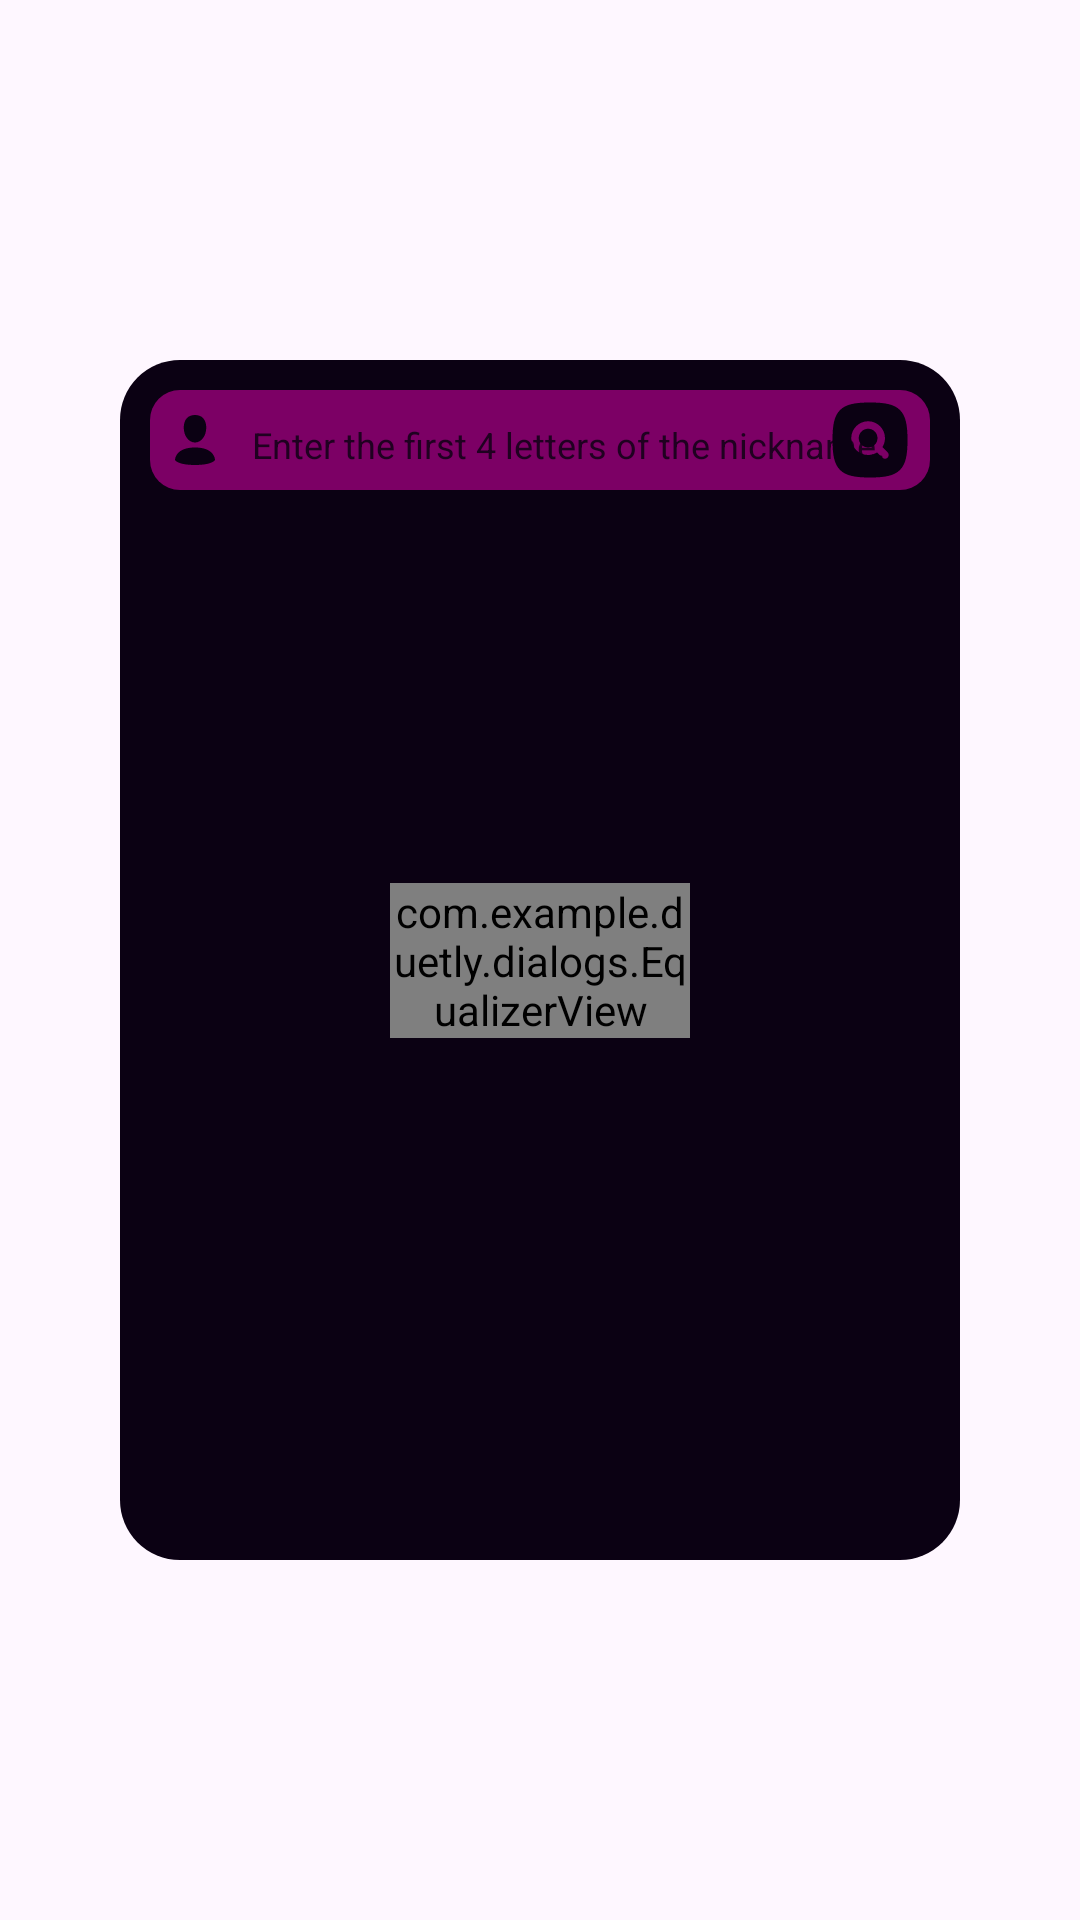

Write the Android layout XML for this screen, with the resource values it uses.
<!-- AndroidManifest.xml: application theme Theme.Duetly -->
<!-- res/layout/search_new_mf_layout.xml -->
<?xml version="1.0" encoding="utf-8"?>
<androidx.constraintlayout.widget.ConstraintLayout xmlns:android="http://schemas.android.com/apk/res/android"
    xmlns:app="http://schemas.android.com/apk/res-auto"
    xmlns:tools="http://schemas.android.com/tools"
    android:layout_width="match_parent"
    android:layout_height="400dp"
    android:layout_gravity="center"
    android:layout_marginBottom="60dp"
    >

    <androidx.constraintlayout.widget.ConstraintLayout
        android:layout_width="match_parent"
        android:layout_height="400dp"
        app:layout_constraintBottom_toBottomOf="parent"
        app:layout_constraintEnd_toEndOf="parent"
        app:layout_constraintStart_toStartOf="parent"
        app:layout_constraintTop_toTopOf="parent"
        android:layout_marginHorizontal="40dp"
        android:background="@drawable/bg_rounde_dark">


        <androidx.constraintlayout.widget.ConstraintLayout
            android:id="@+id/newMessageIcon"
            android:layout_width="match_parent"
            android:layout_height="wrap_content"
            android:background="@drawable/bg_sec_color"
            android:orientation="horizontal"
            android:layout_margin="10dp"
            app:layout_constraintEnd_toEndOf="parent"
            app:layout_constraintStart_toStartOf="parent"
            app:layout_constraintTop_toTopOf="parent" >

            <ImageView
                android:id="@+id/userIcon"
                android:layout_width="20dp"
                android:layout_height="20dp"
                android:layout_gravity="center"
                android:layout_margin="5dp"
                android:src="@drawable/profile_circle_svgrepo_com"
                app:layout_constraintBottom_toBottomOf="parent"
                app:layout_constraintStart_toStartOf="parent"
                app:layout_constraintTop_toTopOf="parent" />

            <EditText
                android:id="@+id/etNickname"
                android:layout_width="wrap_content"
                android:layout_height="wrap_content"
                android:layout_marginStart="5dp"
                android:backgroundTint="@color/transparent"
                android:hint="Enter the first 4 letters of the nickname..."
                android:maxLength="20"
                android:textColor="@color/dark"
                android:textColorHint="@color/colorS"
                android:textSize="12sp"
                app:layout_constraintStart_toEndOf="@+id/userIcon" />

            <ImageButton
                android:id="@+id/searchB"
                android:layout_width="30dp"
                android:layout_height="30dp"
                android:layout_marginEnd="5dp"
                android:backgroundTint="@color/transparent"
                android:padding="0dp"
                android:scaleType="fitCenter"
                android:src="@drawable/search_square_svgrepo_com"
                app:layout_constraintBottom_toBottomOf="parent"
                app:layout_constraintEnd_toEndOf="parent"
                app:layout_constraintTop_toTopOf="parent" />
        </androidx.constraintlayout.widget.ConstraintLayout>

        <androidx.recyclerview.widget.RecyclerView
            android:id="@+id/usersList"
            android:layout_width="match_parent"
            android:layout_height="0dp"
            android:layout_marginHorizontal="10dp"
            android:layout_marginBottom="10dp"
            android:layout_marginTop="5dp"
            app:layout_constraintBottom_toBottomOf="parent"
            app:layout_constraintEnd_toEndOf="parent"
            app:layout_constraintStart_toStartOf="parent"
            app:layout_constraintTop_toBottomOf="@+id/newMessageIcon" />
        <androidx.constraintlayout.widget.ConstraintLayout
            android:id="@+id/EL"
            android:layout_width="100sp"
            android:layout_height="100sp"
            android:layout_gravity="center"
            android:background="@drawable/bg_active_code"
            app:layout_constraintBottom_toBottomOf="parent"
            app:layout_constraintEnd_toEndOf="parent"
            app:layout_constraintStart_toStartOf="parent"
            app:layout_constraintTop_toTopOf="parent">

            <com.example.duetly.dialogs.EqualizerView
                android:id="@+id/equalizerView"
                android:layout_width="wrap_content"
                android:layout_height="wrap_content"
                android:layout_margin="10dp"
                app:layout_constraintBottom_toBottomOf="parent"
                app:layout_constraintEnd_toEndOf="parent"
                app:layout_constraintStart_toStartOf="parent"
                app:layout_constraintTop_toTopOf="parent" />
        </androidx.constraintlayout.widget.ConstraintLayout>
    </androidx.constraintlayout.widget.ConstraintLayout>

</androidx.constraintlayout.widget.ConstraintLayout>
<!-- resources referenced by this layout -->
<resources>
  <color name="colorS">#CC08010F</color>
  <color name="dark">#0B0113</color>
  <color name="transparent">#0017022B</color>
  <!-- drawable bg_rounde_dark (drawable) -->
  <?xml version="1.0" encoding="utf-8"?>
  <shape xmlns:android="http://schemas.android.com/apk/res/android">
      <solid android:color="@color/dark" />
      <corners android:radius="20dp"/>
  </shape>
  <!-- drawable bg_sec_color (drawable) -->
  <?xml version="1.0" encoding="utf-8"?>
  <shape xmlns:android="http://schemas.android.com/apk/res/android">
      <solid android:color="@color/secColor" />
      <corners android:radius="10dp"/>
  </shape>
  <!-- drawable profile_circle_svgrepo_com (drawable) -->
  <vector xmlns:android="http://schemas.android.com/apk/res/android"
      android:width="800dp"
      android:height="800dp"
      android:viewportWidth="24"
      android:viewportHeight="24">
    <path
        android:pathData="M16.5,7.063C16.5,10.258 14.57,13 12,13c-2.572,0 -4.5,-2.742 -4.5,-5.938C7.5,3.868 9.16,2 12,2s4.5,1.867 4.5,5.063zM4.102,20.142C4.487,20.6 6.145,22 12,22c5.855,0 7.512,-1.4 7.898,-1.857a0.416,0.416 0,0 0,0.09 -0.317C19.9,18.944 19.106,15 12,15s-7.9,3.944 -7.989,4.826a0.416,0.416 0,0 0,0.091 0.317z"
        android:fillColor="@color/dark"
        android:fillType="evenOdd"/>
  </vector>
  <!-- drawable search_square_svgrepo_com (drawable) -->
  <vector android:height="100dp" android:viewportHeight="24"
      android:viewportWidth="24" android:width="100dp" xmlns:android="http://schemas.android.com/apk/res/android">
      <path android:fillColor="@color/dark" android:fillType="evenOdd" android:pathData="M7.25,2.388C8.549,2.099 10.124,2 12,2C13.876,2 15.451,2.099 16.75,2.388C18.06,2.679 19.149,3.176 19.986,4.014C20.824,4.851 21.321,5.94 21.612,7.25C21.901,8.549 22,10.124 22,12C22,13.876 21.901,15.451 21.612,16.75C21.321,18.06 20.824,19.149 19.986,19.986C19.149,20.824 18.06,21.321 16.75,21.612C15.451,21.901 13.876,22 12,22C10.124,22 8.549,21.901 7.25,21.612C5.94,21.321 4.851,20.824 4.014,19.986C3.176,19.149 2.679,18.06 2.388,16.75C2.099,15.451 2,13.876 2,12C2,10.124 2.099,8.549 2.388,7.25C2.679,5.94 3.176,4.851 4.014,4.014C4.851,3.176 5.94,2.679 7.25,2.388ZM9,11.5C9,10.119 10.119,9 11.5,9C12.881,9 14,10.119 14,11.5C14,12.881 12.881,14 11.5,14C10.119,14 9,12.881 9,11.5ZM11.5,7C9.015,7 7,9.015 7,11.5C7,13.985 9.015,16 11.5,16C12.38,16 13.202,15.747 13.896,15.31L15.293,16.707C15.683,17.098 16.317,17.098 16.707,16.707C17.098,16.317 17.098,15.683 16.707,15.293L15.31,13.896C15.747,13.202 16,12.38 16,11.5C16,9.015 13.985,7 11.5,7Z"/>
  </vector>
  <style name="Theme.Duetly" parent="Theme.Material3.Light.NoActionBar">
          <item name="android:selectableItemBackground">@null</item>
          <item name="android:statusBarColor">@color/mainBGColor</item>        
      </style>
  <color name="secColor">#7C0065</color>
  <color name="mainBGColor">#F6FFF8</color>
</resources>
